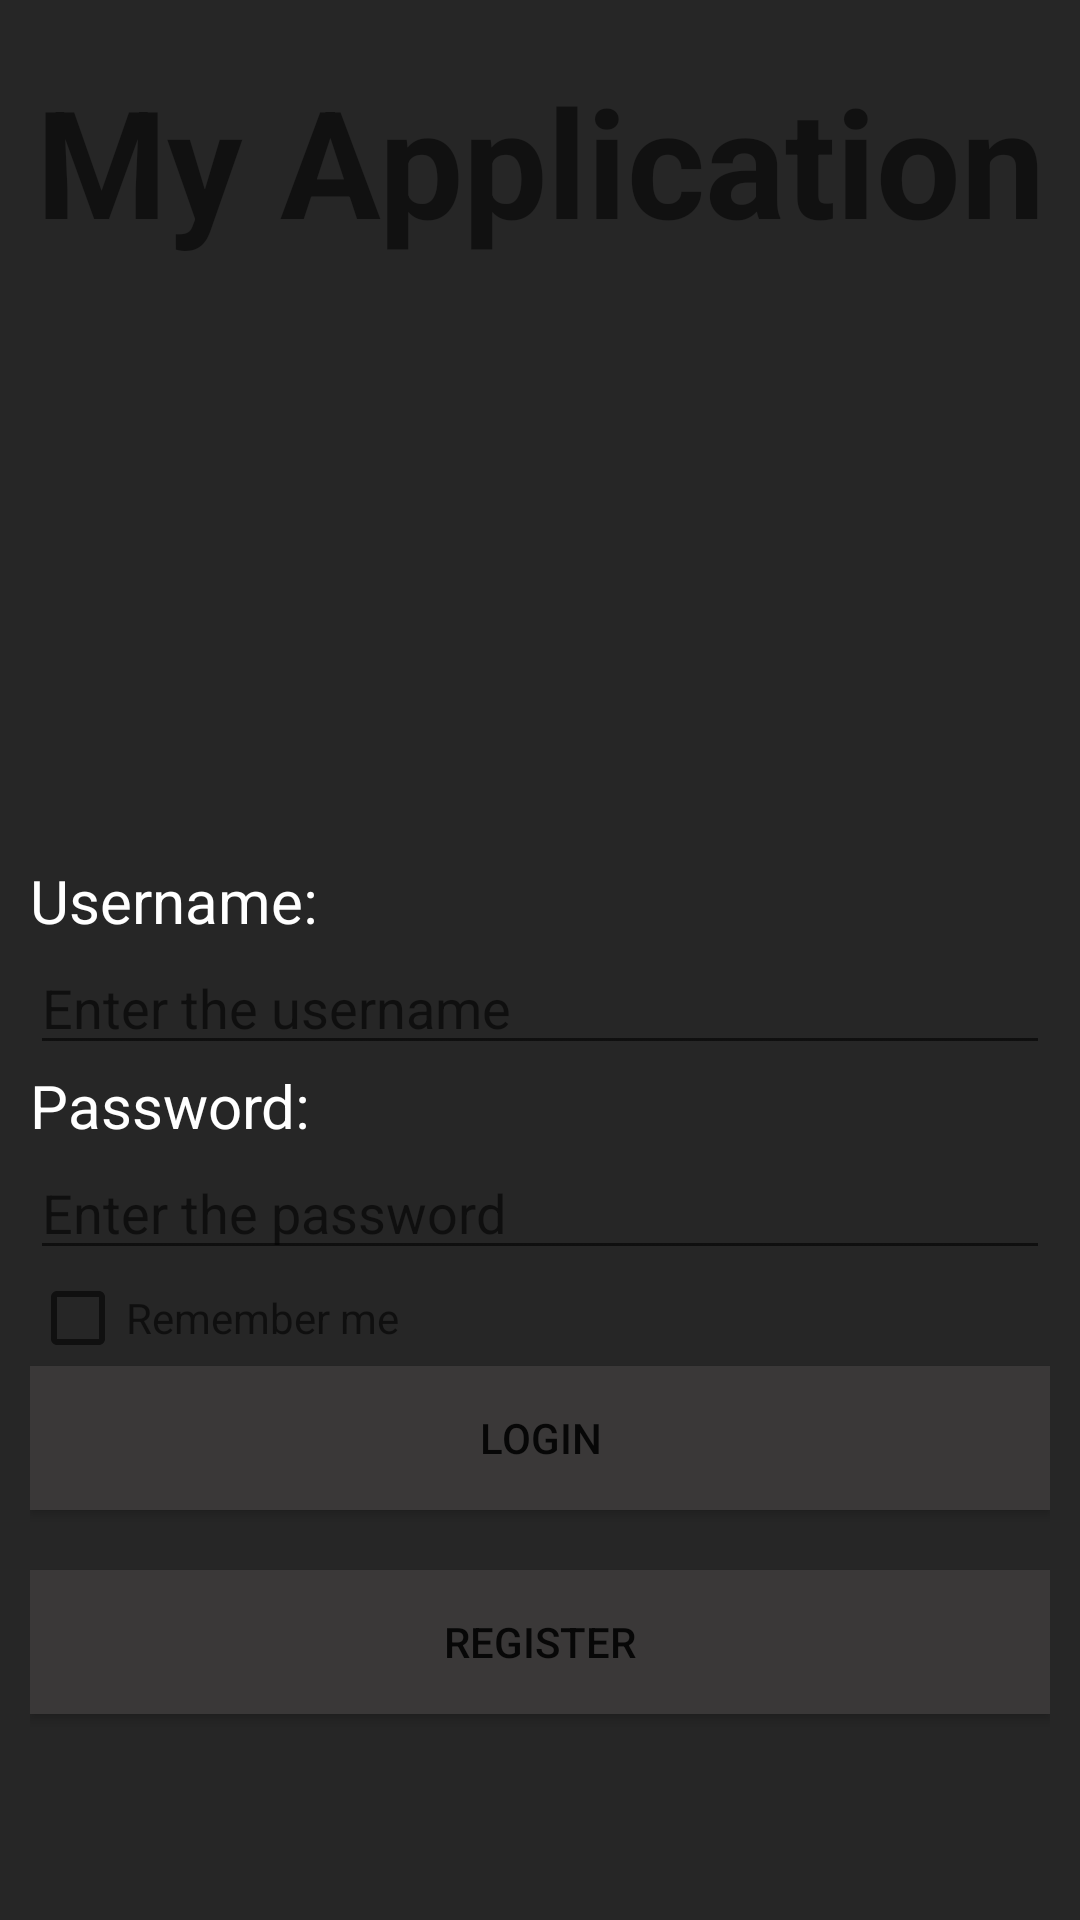

The Android layout XML behind this screen, and the referenced resources:
<!-- AndroidManifest.xml: application theme AppTheme -->
<!-- res/layout/activity_main.xml -->
<?xml version="1.0" encoding="utf-8"?>
<LinearLayout
    android:background="@color/colorAccent"
    xmlns:android="http://schemas.android.com/apk/res/android"
    xmlns:tools="http://schemas.android.com/tools"
    tools:context=".MainActivity"
    android:layout_width="match_parent"
    android:layout_height="match_parent"
    android:orientation="vertical"
    android:paddingStart="10dp"
    android:paddingTop="20dp"
    android:paddingEnd="10dp"
    android:theme="@style/AppTheme"
    >

    <TextView
    android:layout_width="match_parent"
    android:layout_height="wrap_content"
    android:text="@string/app_name"
    android:gravity="center"
    android:textSize="50sp"
    android:textStyle="bold"
    />

    <ImageView
        android:layout_width="match_parent"
        android:layout_height="200dp"
        android:src="@drawable/cannabis"
        android:contentDescription="@string/photo"
        />
    <TextView
        android:layout_width="match_parent"
        android:layout_height="wrap_content"
        android:text="@string/username"
        android:textSize="20sp"
        android:textColor="@color/colorPrimaryDark"
        />
    <EditText
        android:layout_width="match_parent"
        android:layout_height="wrap_content"
        android:inputType="textPersonName"
        android:hint="@string/enterusername"
        android:id="@+id/username"
        />
    <TextView
        android:layout_width="match_parent"
        android:layout_height="wrap_content"
        android:text="@string/password"
        android:textSize="20sp"
        android:textColor="@color/colorPrimaryDark"
        />
    <EditText
        android:id="@+id/password"
        android:layout_width="match_parent"
        android:layout_height="wrap_content"
        android:inputType="textPassword"
        android:hint="@string/enterpassword"
        />
    <CheckBox
        android:layout_width="match_parent"
        android:layout_height="wrap_content"
        android:hint="@string/remember"
        />
    <Button
        android:layout_width="match_parent"
        android:layout_height="wrap_content"
        android:text="@string/login"
        android:background="@color/button"
        android:id="@+id/login"

        />
    <Button
        android:layout_width="match_parent"
        android:layout_height="wrap_content"
        android:text="@string/register_h1"
        android:background="@color/button"
        android:layout_marginTop="20dp"
        android:id="@+id/register"
        />



</LinearLayout>
<!-- resources referenced by this layout -->
<resources>
  <color name="button">#3A3838</color>
  <color name="colorAccent">#D8000000</color>
  <color name="colorPrimaryDark">#FFFFFF</color>
  <string name="app_name">My Application</string>
  <string name="enterpassword">Enter the password</string>
  <string name="enterusername">Enter the username</string>
  <string name="login">Login</string>
  <string name="password">Password:</string>
  <string name="photo">Cannabis</string>
  <string name="register_h1">Register</string>
  <string name="remember">Remember me</string>
  <string name="username">Username:</string>
  <style name="AppTheme" parent="Theme.AppCompat.Light.DarkActionBar">
          
          <item name="colorPrimary">@color/colorPrimary</item>
          <item name="colorPrimaryDark">#FFFFFF</item>
          <item name="colorAccent">#000000</item>
      </style>
  <color name="colorPrimary">#6200EE</color>
</resources>
